Run: headless pygame with SDL's dummy video driver; simulated clock (each Clock.tick advances the game by its frame time, no real sleeping); random seed 0; keys injected as events and as key.get_pressed() state; no mouse input.
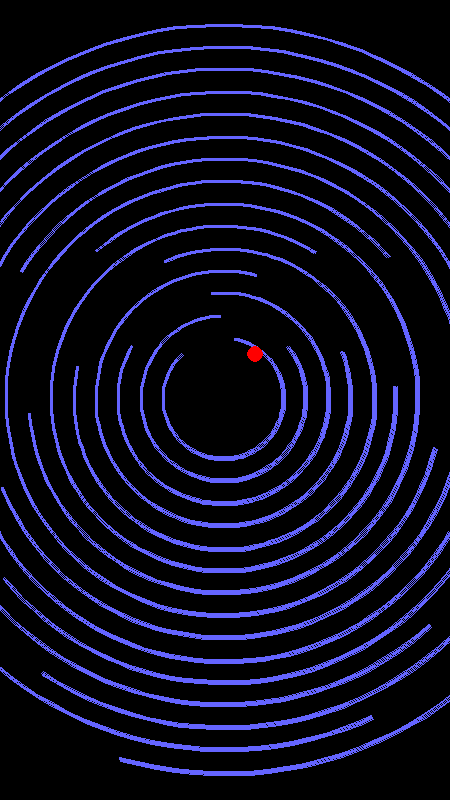
Frame 1 of 4 · flips 1–60 · no input
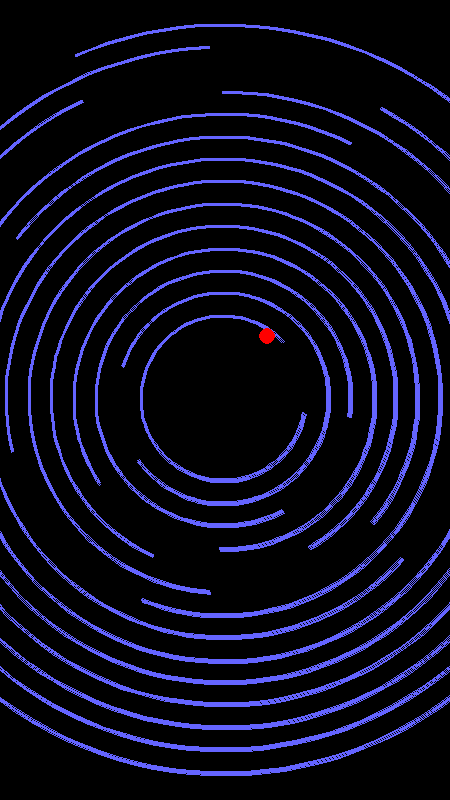
Frame 2 of 4 · flips 61–180 · tapped SPACE, RETURN · held RIGHT (→), D
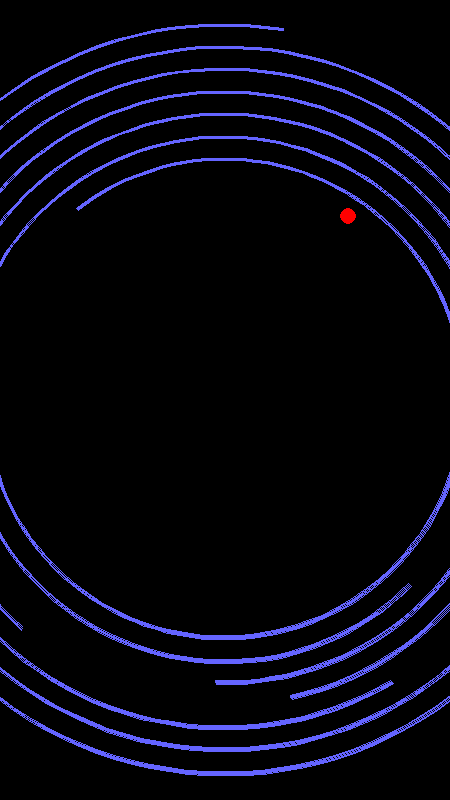
Frame 3 of 4 · flips 181–300 · held DOWN (↓), S
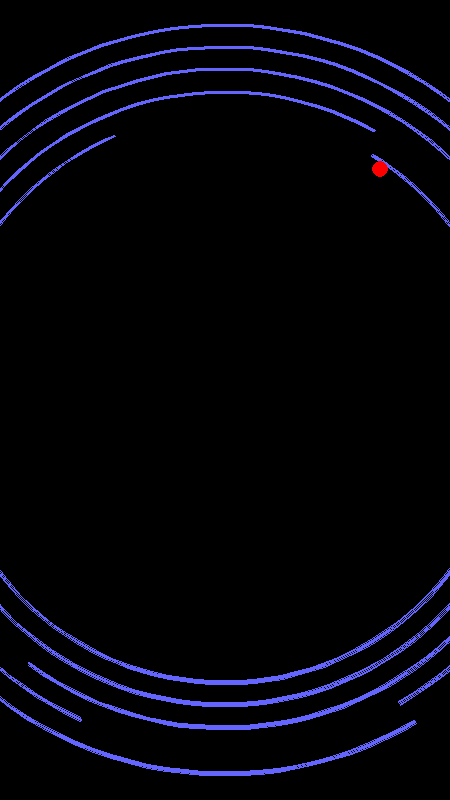
Frame 4 of 4 · flips 301–420 · held LEFT (←), A, UP (↑), W

The pygame program that drew these frames:

import pygame
import math
import sys
import random # Assurez-vous que random est importé

# --- Constantes ---
# Dimensions de l'écran (format TikTok : 9:16)
SCREEN_WIDTH = 450
SCREEN_HEIGHT = 800
CENTER_X, CENTER_Y = SCREEN_WIDTH // 2, SCREEN_HEIGHT // 2

# Couleurs
WHITE = (255, 255, 255)
BLACK = (0, 0, 0)
RED = (255, 0, 0)
GRAY = (150, 150, 150)
BLUE = (100, 100, 255) # Couleur pour les cercles

# Paramètres de la balle
BALL_RADIUS = 8
INITIAL_BALL_SPEED = 250 # Pixels par seconde

# Paramètres des cercles
NUM_CIRCLES = 16 # 1 initial + 15 autour
INITIAL_RADIUS = 40
RADIUS_STEP = (SCREEN_HEIGHT // 2 - INITIAL_RADIUS - BALL_RADIUS * 3) / (NUM_CIRCLES -1) if NUM_CIRCLES > 1 else 0 # Ajuste l'espacement
CIRCLE_THICKNESS = 3
GAP_PERCENTAGE = 0.15 # 15% de la circonférence
GAP_ANGLE_RAD = 2 * math.pi * GAP_PERCENTAGE
# Orientation initiale de l'ouverture (ex: en haut)
INITIAL_GAP_CENTER_ANGLE_RAD = 3 * math.pi / 2
# Vitesse de rotation (radians par seconde). Positif = anti-horaire, Négatif = horaire
# Mettons une vitesse de base, on pourra la varier pour chaque cercle
BASE_ROTATION_SPEED_RAD_PER_SEC = math.pi / 4 # Tour complet en 8 secondes

# Physique et jeu
FPS = 60

# --- Initialisation Pygame ---
pygame.init()
screen = pygame.display.set_mode((SCREEN_WIDTH, SCREEN_HEIGHT))
pygame.display.set_caption("Balle dans Cercles Rotatifs")
clock = pygame.time.Clock()

# --- Fonctions Utilitaires (Gestion des angles) ---
def normalize_angle(angle_rad):
    """ Normalise un angle en radians dans l'intervalle [0, 2*pi) """
    while angle_rad < 0:
        angle_rad += 2 * math.pi
    while angle_rad >= 2 * math.pi:
        angle_rad -= 2 * math.pi
    return angle_rad

def is_angle_in_gap(angle_rad, gap_center_rad, gap_width_rad):
    """ Vérifie si un angle est dans l'ouverture """
    norm_angle = normalize_angle(angle_rad)
    gap_start = normalize_angle(gap_center_rad - gap_width_rad / 2)
    gap_end = normalize_angle(gap_center_rad + gap_width_rad / 2)

    if gap_start > gap_end: # L'ouverture passe par 0 radians
        return norm_angle >= gap_start or norm_angle <= gap_end
    else: # Ouverture "normale"
        return gap_start <= norm_angle <= gap_end

# --- Classe Ball (Inchangée) ---
class Ball:
    def __init__(self, x, y, radius, color, initial_vx, initial_vy):
        self.x = float(x)
        self.y = float(y)
        self.radius = radius
        self.color = color
        self.vx = float(initial_vx)
        self.vy = float(initial_vy)

    def update(self, dt):
        self.x += self.vx * dt
        self.y += self.vy * dt

    def draw(self, surface):
        pygame.draw.circle(surface, self.color, (int(self.x), int(self.y)), self.radius)

    def reflect_velocity(self, nx, ny):
        dot_product = self.vx * nx + self.vy * ny
        # Prévenir les rebonds multiples si la balle est déjà en train de s'éloigner
        if dot_product < 0: # Seulement si la balle va *vers* le mur
             self.vx -= 2 * dot_product * nx
             self.vy -= 2 * dot_product * ny

    def get_pos(self):
        return self.x, self.y

    def get_velocity(self):
         return self.vx, self.vy

# --- Classe CircleWall (Modifiée) ---
class CircleWall:
    def __init__(self, center_x, center_y, radius, color, thickness,
                 initial_gap_center_rad, gap_width_rad, rotation_speed):
        self.center_x = center_x
        self.center_y = center_y
        self.radius = radius
        self.color = color
        self.thickness = thickness
        self.gap_width_rad = gap_width_rad
        self.rotation_speed = rotation_speed # Vitesse de rotation en rad/s

        # Angle courant du centre de l'ouverture (commence à l'initial)
        self.gap_center_rad = normalize_angle(initial_gap_center_rad)

        # Initialiser les angles de dessin (seront mis à jour dans update)
        self.arc_start_angle_pygame = 0
        self.arc_end_angle_pygame = 0
        self._recalculate_draw_angles() # Appel initial

    def _recalculate_draw_angles(self):
        """ Recalcule les angles nécessaires pour pygame.draw.arc """
        gap_start_rad = normalize_angle(self.gap_center_rad - self.gap_width_rad / 2)
        gap_end_rad = normalize_angle(self.gap_center_rad + self.gap_width_rad / 2)

        # Angles pour pygame.draw.arc (sens horaire Pygame, 0=droite)
        # L'arc commence à la fin de l'ouverture et finit au début
        self.arc_start_angle_pygame = gap_end_rad
        self.arc_end_angle_pygame = gap_start_rad

    def update(self, dt):
        """ Met à jour l'angle de l'ouverture et les angles de dessin """
        self.gap_center_rad += self.rotation_speed * dt
        self.gap_center_rad = normalize_angle(self.gap_center_rad)
        # Recalculer les angles pour le dessin après la mise à jour de la position du gap
        self._recalculate_draw_angles()

    def draw(self, surface):
        """ Dessine l'arc de cercle (le mur) """
        rect = pygame.Rect(self.center_x - self.radius, self.center_y - self.radius,
                           2 * self.radius, 2 * self.radius)
        # Utilise les angles pré-calculés dans update
        pygame.draw.arc(surface, self.color, rect,
                        self.arc_start_angle_pygame,
                        self.arc_end_angle_pygame,
                        self.thickness)

    def is_ball_in_gap(self, ball):
        """ Vérifie si la position de la balle correspond à l'ouverture ACTUELLE du cercle """
        dx = ball.x - self.center_x
        dy = ball.y - self.center_y
        # Angle de la balle par rapport au centre (convention mathématique standard)
        ball_angle_math = math.atan2(-dy, dx)

        # Vérifie si cet angle est dans l'ouverture ACTUELLE
        return is_angle_in_gap(ball_angle_math, self.gap_center_rad, self.gap_width_rad)

# --- Logique Principale (Modifiée) ---
def main():
    # --- Création des objets ---
    angle_start = random.uniform(0, 2*math.pi)
    ball = Ball(CENTER_X + 1, CENTER_Y, BALL_RADIUS, RED,
                INITIAL_BALL_SPEED * math.cos(angle_start),
                INITIAL_BALL_SPEED * math.sin(angle_start))

    circles = []
    for i in range(NUM_CIRCLES):
        radius = INITIAL_RADIUS + i * RADIUS_STEP
        # Donner une vitesse de rotation différente à chaque cercle pour l'esthétique
        # Par exemple, alterner le sens et varier légèrement la vitesse
        direction = 1 if i % 2 == 0 else -1
        # Vitesse légèrement différente, ex: plus rapide pour les petits cercles
        speed_modifier = 1 + (NUM_CIRCLES - 1 - i) * 0.2 # Plus rapide à l'intérieur
        rotation_speed = direction * BASE_ROTATION_SPEED_RAD_PER_SEC * speed_modifier

        circle = CircleWall(CENTER_X, CENTER_Y, radius, BLUE, CIRCLE_THICKNESS,
                            INITIAL_GAP_CENTER_ANGLE_RAD, # Chaque cercle commence avec le même alignement
                            GAP_ANGLE_RAD,
                            rotation_speed) # Passer la vitesse de rotation
        circles.append(circle)

    # --- Boucle de jeu ---
    running = True
    while running:
        dt = clock.tick(FPS) / 1000.0

        # --- Gestion des événements ---
        for event in pygame.event.get():
            if event.type == pygame.QUIT:
                running = False
            if event.type == pygame.KEYDOWN:
                if event.key == pygame.K_ESCAPE:
                    running = False

        # --- Mises à jour ---
        ball.update(dt)
        # Mettre à jour la rotation de tous les cercles actifs
        for circle in circles:
            circle.update(dt) # Appel de la nouvelle méthode update

        # --- Détection des collisions et logique ---
        if circles:
            current_circle = circles[0]

            dx = ball.x - current_circle.center_x
            dy = ball.y - current_circle.center_y
            dist_sq = dx*dx + dy*dy
            dist = math.sqrt(dist_sq)

            collision_threshold = current_circle.radius
            # Pour le rebond, on veut la surface intérieure du mur épais
            # Mais pour détecter si on DOIT rebondir, le rayon extérieur suffit.
            # Pour passer, on vérifie si le *centre* de la balle a dépassé le rayon
            # Modifions légèrement la logique pour être plus précis:
            # Collision si la distance bord_balle < rayon_mur_interne
            # Passage si dist > rayon_mur_externe et angle dans le gap

            # Test de collision potentiel (la balle touche la zone du cercle)
            # On regarde si le bord extérieur de la balle touche ou dépasse le rayon intérieur du mur
            # Ou si le centre de la balle est proche du rayon
            if dist + ball.radius >= collision_threshold - current_circle.thickness / 2: # Proche ou à l'intérieur du mur

                 # Vérifier si la balle est "alignée" avec l'ouverture au moment où elle atteint le rayon
                 if current_circle.is_ball_in_gap(ball):
                     # Pour considérer un passage, la balle doit effectivement avoir dépassé le rayon
                     # Vérifions si le *centre* de la balle est sorti (dist > radius)
                     # Ou si la balle est suffisamment engagée dans l'ouverture
                     # Une condition simple : si elle touche et est dans l'angle, et va vers l'extérieur
                     vel_x, vel_y = ball.get_velocity()
                     # Produit scalaire de la position relative et de la vitesse
                     # Si positif, la balle s'éloigne du centre
                     dot_product_pos_vel = dx * vel_x + dy * vel_y
                     
                     # On passe si on est dans l'angle du gap ET on s'éloigne du centre
                     # ET que le centre de la balle a au moins atteint le rayon
                     if dot_product_pos_vel > 0 and dist >= collision_threshold - ball.radius: # Ajustement pour le passage
                         print(f"Balle passée à travers le cercle de rayon {current_circle.radius:.0f} (Gap: {current_circle.gap_center_rad:.2f})")
                         circles.pop(0)
                         current_circle = None # Le cercle courant n'existe plus pour cette frame
                     # Sinon (même si dans l'angle, mais on va vers l'intérieur ou on n'a pas dépassé), on rebondit quand même sur le "bord" du gap? Non, laissons passer.
                     # Si on est dans l'angle mais on arrive de l'extérieur vers l'intérieur? Ça ne devrait pas arriver si on commence dedans.

                 # Si collision ET pas dans le gap => Rebond
                 elif current_circle and dist + ball.radius >= collision_threshold: # Assurons nous qu'on touche bien
                     # Normal vector (centre vers balle)
                     nx = dx / dist
                     ny = dy / dist

                     # Reflect velocity
                     ball.reflect_velocity(nx, ny)

                     # Position correction (replacer la balle exactement sur le cercle)
                     # Pousser la balle pour que son bord soit sur le rayon
                     target_dist = collision_threshold - ball.radius
                     correction_dist = target_dist - dist
                     ball.x += correction_dist * nx
                     ball.y += correction_dist * ny
                     #print(f"Rebond sur cercle {current_circle.radius:.0f}") # Debug

            # Alternative pour le passage: si la balle sort complètement du rayon ET est dans l'angle?
            # if dist - ball.radius > current_circle.radius: # La balle est complètement sortie
            #      if current_circle.is_ball_in_gap(ball):
            #           print(f"Balle passée (méthode 2)...")
            #           circles.pop(0)
            #           current_circle = None


        if not circles:
            pass

        # --- Dessin ---
        screen.fill(BLACK)
        for circle in circles:
            circle.draw(screen)
        ball.draw(screen)
        pygame.display.flip()

    pygame.quit()
    sys.exit()

if __name__ == '__main__':
    main()
